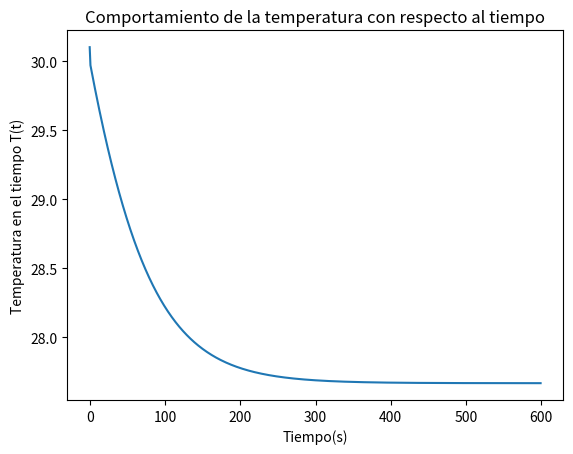

The matplotlib source for this figure:
# INTEGRANTES
# Marcela Aristizábal Julio
# Samuel García Isaza

from sympy import symbols ,Function,Eq
from sympy.solvers.ode.ode import dsolve
import matplotlib.pyplot as plt
import numpy as np

A = 3e-4                             #Área de la base de la capa(shell)
l = 1e-3                             #Altura de la capa(shell)
Ce = 3.726                           #Calor específico de la capa (shell)
p = 1.1e3                            #Densidad de la capa (shell)
tao = 60                             #Tao = 60 s ––––> 1 min
Tc = 37                              #Temperatura núcleo(core).
To = 35                              #–––> Coindición iniicial (CI) #Temperatura de la capa (shell) con t = 0.
Ta = 23                              #Temperatura ambiente.
h = 20                               #Coeficiente de transmision de calor piel(skin)-aire.
ko = 20                              #Coeficiente de transmision de calor núcleo-capa inicial.

# Planteamiento y solución de la EDO (Ecuacion diferencial ordinaria)
t = symbols("t")
J = symbols("J")
f = symbols("f")
T = Function("T")
ecudif = Eq(T(t).diff() , J - f*T(t))
ecuacion = dsolve(ecudif,T(t))                # Solución de la ecuacion de T(t).         


# Calcular la masa con respecto al área de la capa.
# K con respecto al tiempo.

m = A * l * p                        # Masa de la capa(shell) en kg.
t =np.arange(0,600,1)

k = ko/2 * (np.exp(-t/tao) + 1 )     # Coeficiente de transmisión de calor interfaz núcleo-capa con respecto a t.

M = (m*Ce)/A
f = (k+h)/M
J = ((k*Tc) + (h*Ta))/M

#Temperatura con respecto a t = 0.
T=(J + np.exp(f*(-t)))/f

# Comportamiento de la temperatura en el transcurso del tiempo.
plt.plot(t,T)

plt.xlabel('Tiempo(s)')                                  
plt.ylabel('Temperatura en el tiempo T(t)')                                             

plt.title('Comportamiento de la temperatura con respecto al tiempo')    
plt.show()  
